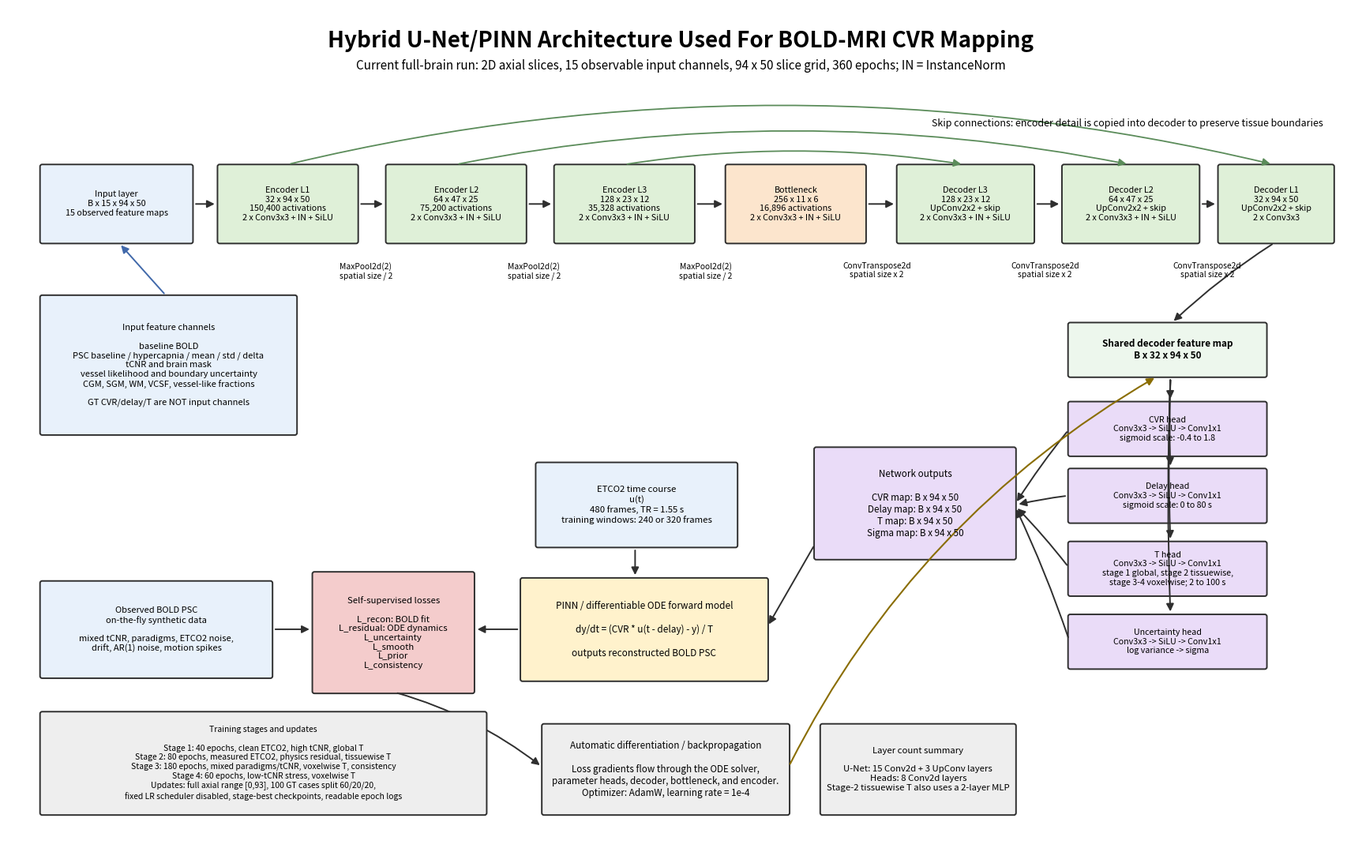

The script that saved this image:
from __future__ import annotations

from pathlib import Path

import matplotlib

matplotlib.use("Agg")
import matplotlib.pyplot as plt
from matplotlib.patches import FancyArrowPatch, FancyBboxPatch


def box(
    ax,
    x: float,
    y: float,
    w: float,
    h: float,
    text: str,
    *,
    fc: str,
    ec: str = "#2f2f2f",
    fs: float = 9.0,
    weight: str = "normal",
):
    patch = FancyBboxPatch(
        (x, y),
        w,
        h,
        boxstyle="round,pad=0.025,rounding_size=0.035",
        linewidth=1.4,
        edgecolor=ec,
        facecolor=fc,
    )
    ax.add_patch(patch)
    ax.text(x + w / 2, y + h / 2, text, ha="center", va="center", fontsize=fs, fontweight=weight)
    return patch


def arrow(ax, start, end, *, color="#2f2f2f", lw=1.4, rad=0.0):
    patch = FancyArrowPatch(
        start,
        end,
        arrowstyle="-|>",
        mutation_scale=14,
        linewidth=lw,
        color=color,
        connectionstyle=f"arc3,rad={rad}",
        shrinkA=4,
        shrinkB=4,
    )
    ax.add_patch(patch)


def main() -> None:
    out_dir = Path("docs/figures")
    out_dir.mkdir(parents=True, exist_ok=True)

    fig, ax = plt.subplots(figsize=(22, 14))
    ax.set_xlim(0, 22)
    ax.set_ylim(0, 14)
    ax.axis("off")

    c_input = "#e8f1fb"
    c_unet = "#dff0d8"
    c_bottleneck = "#fce5cd"
    c_head = "#eadcf8"
    c_pinn = "#fff2cc"
    c_loss = "#f4cccc"
    c_meta = "#eeeeee"

    ax.text(
        11,
        13.45,
        "Hybrid U-Net/PINN Architecture Used For BOLD-MRI CVR Mapping",
        ha="center",
        va="center",
        fontsize=20,
        fontweight="bold",
    )
    ax.text(
        11,
        13.05,
        "Current full-brain run: 2D axial slices, 15 observable input channels, 94 x 50 slice grid, 360 epochs; IN = InstanceNorm",
        ha="center",
        va="center",
        fontsize=11,
    )

    y_main = 10.15
    h_main = 1.25
    main_boxes = [
        (
            0.55,
            y_main,
            2.45,
            h_main,
            "Input layer\nB x 15 x 94 x 50\n15 observed feature maps",
            c_input,
        ),
        (
            3.45,
            y_main,
            2.25,
            h_main,
            "Encoder L1\n32 x 94 x 50\n150,400 activations\n2 x Conv3x3 + IN + SiLU",
            c_unet,
        ),
        (
            6.2,
            y_main,
            2.25,
            h_main,
            "Encoder L2\n64 x 47 x 25\n75,200 activations\n2 x Conv3x3 + IN + SiLU",
            c_unet,
        ),
        (
            8.95,
            y_main,
            2.25,
            h_main,
            "Encoder L3\n128 x 23 x 12\n35,328 activations\n2 x Conv3x3 + IN + SiLU",
            c_unet,
        ),
        (
            11.75,
            y_main,
            2.25,
            h_main,
            "Bottleneck\n256 x 11 x 6\n16,896 activations\n2 x Conv3x3 + IN + SiLU",
            c_bottleneck,
        ),
        (
            14.55,
            y_main,
            2.2,
            h_main,
            "Decoder L3\n128 x 23 x 12\nUpConv2x2 + skip\n2 x Conv3x3 + IN + SiLU",
            c_unet,
        ),
        (
            17.25,
            y_main,
            2.2,
            h_main,
            "Decoder L2\n64 x 47 x 25\nUpConv2x2 + skip\n2 x Conv3x3 + IN + SiLU",
            c_unet,
        ),
        (
            19.8,
            y_main,
            1.85,
            h_main,
            "Decoder L1\n32 x 94 x 50\nUpConv2x2 + skip\n2 x Conv3x3",
            c_unet,
        ),
    ]
    for x, y, w, h, text, fc in main_boxes:
        box(ax, x, y, w, h, text, fc=fc, fs=7.8)
    for left, right in zip(main_boxes[:-1], main_boxes[1:], strict=True):
        x1, y1, w1, h1 = left[:4]
        x2, y2, _, h2 = right[:4]
        arrow(ax, (x1 + w1, y1 + h1 / 2), (x2, y2 + h2 / 2))

    for x in (5.85, 8.6, 11.4):
        ax.text(x, 9.82, "MaxPool2d(2)\nspatial size / 2", ha="center", va="top", fontsize=7.4)
    for x in (14.2, 16.95, 19.6):
        ax.text(
            x,
            9.82,
            "ConvTranspose2d\nspatial size x 2",
            ha="center",
            va="top",
            fontsize=7.4,
        )

    skip_color = "#5b8c5a"
    arrow(ax, (4.55, 11.42), (20.7, 11.42), color=skip_color, lw=1.3, rad=-0.12)
    arrow(ax, (7.3, 11.42), (18.35, 11.42), color=skip_color, lw=1.3, rad=-0.1)
    arrow(ax, (10.05, 11.42), (15.65, 11.42), color=skip_color, lw=1.3, rad=-0.08)
    ax.text(
        15.1,
        12.05,
        "Skip connections: encoder detail is copied into decoder to preserve tissue boundaries",
        fontsize=9,
    )

    box(
        ax,
        0.55,
        7.0,
        4.15,
        2.25,
        "Input feature channels\n\nbaseline BOLD\nPSC baseline / hypercapnia / mean / std / delta\ntCNR and brain mask\nvessel likelihood and boundary uncertainty\nCGM, SGM, WM, VCSF, vessel-like fractions\n\nGT CVR/delay/T are NOT input channels",
        fc=c_input,
        fs=8.0,
    )
    arrow(ax, (2.6, 9.25), (1.8, 10.15), color="#4169aa")

    box(
        ax,
        17.35,
        7.95,
        3.2,
        0.85,
        "Shared decoder feature map\nB x 32 x 94 x 50",
        fc="#edf7ed",
        fs=8.5,
        weight="bold",
    )
    arrow(ax, (20.72, 10.15), (19.0, 8.8), rad=0.05)

    head_specs = [
        ("CVR head\nConv3x3 -> SiLU -> Conv1x1\nsigmoid scale: -0.4 to 1.8", 6.65),
        ("Delay head\nConv3x3 -> SiLU -> Conv1x1\nsigmoid scale: 0 to 80 s", 5.55),
        (
            "T head\nConv3x3 -> SiLU -> Conv1x1\nstage 1 global, stage 2 tissuewise,\nstage 3-4 voxelwise; 2 to 100 s",
            4.35,
        ),
        ("Uncertainty head\nConv3x3 -> SiLU -> Conv1x1\nlog variance -> sigma", 3.15),
    ]
    for text, y in head_specs:
        box(ax, 17.35, y, 3.2, 0.85, text, fc=c_head, fs=7.7)
        arrow(ax, (19.0, 7.95), (19.0, y + 0.85), rad=0.02)

    box(
        ax,
        13.2,
        4.95,
        3.25,
        1.8,
        "Network outputs\n\nCVR map: B x 94 x 50\nDelay map: B x 94 x 50\nT map: B x 94 x 50\nSigma map: B x 94 x 50",
        fc=c_head,
        fs=8.4,
    )
    for y in (7.08, 5.98, 4.78, 3.58):
        arrow(ax, (17.35, y), (16.45, 5.82), rad=0.03)

    box(
        ax,
        8.65,
        5.15,
        3.25,
        1.35,
        "ETCO2 time course\nu(t)\n480 frames, TR = 1.55 s\ntraining windows: 240 or 320 frames",
        fc=c_input,
        fs=8.2,
    )
    box(
        ax,
        8.4,
        2.95,
        4.0,
        1.65,
        "PINN / differentiable ODE forward model\n\ndy/dt = (CVR * u(t - delay) - y) / T\n\noutputs reconstructed BOLD PSC",
        fc=c_pinn,
        fs=8.5,
    )
    arrow(ax, (10.25, 5.15), (10.25, 4.6))
    arrow(ax, (13.2, 5.2), (12.4, 3.8))

    box(
        ax,
        0.55,
        3.0,
        3.75,
        1.55,
        "Observed BOLD PSC\non-the-fly synthetic data\n\nmixed tCNR, paradigms, ETCO2 noise,\ndrift, AR(1) noise, motion spikes",
        fc=c_input,
        fs=8.0,
    )
    box(
        ax,
        5.0,
        2.75,
        2.6,
        1.95,
        "Self-supervised losses\n\nL_recon: BOLD fit\nL_residual: ODE dynamics\nL_uncertainty\nL_smooth\nL_prior\nL_consistency",
        fc=c_loss,
        fs=8.2,
    )
    arrow(ax, (4.3, 3.78), (5.0, 3.78))
    arrow(ax, (8.4, 3.78), (7.6, 3.78))

    box(
        ax,
        8.75,
        0.75,
        4.0,
        1.45,
        "Automatic differentiation / backpropagation\n\nLoss gradients flow through the ODE solver,\nparameter heads, decoder, bottleneck, and encoder.\nOptimizer: AdamW, learning rate = 1e-4",
        fc=c_meta,
        fs=8.4,
    )
    arrow(ax, (6.3, 2.75), (8.75, 1.5), rad=-0.1)
    arrow(ax, (12.75, 1.5), (18.8, 7.95), color="#8a6d00", lw=1.5, rad=-0.15)

    box(
        ax,
        13.3,
        0.75,
        3.15,
        1.45,
        "Layer count summary\n\nU-Net: 15 Conv2d + 3 UpConv layers\nHeads: 8 Conv2d layers\nStage-2 tissuewise T also uses a 2-layer MLP",
        fc=c_meta,
        fs=8.2,
    )
    box(
        ax,
        0.55,
        0.75,
        7.25,
        1.65,
        "Training stages and updates\n\nStage 1: 40 epochs, clean ETCO2, high tCNR, global T\nStage 2: 80 epochs, measured ETCO2, physics residual, tissuewise T\nStage 3: 180 epochs, mixed paradigms/tCNR, voxelwise T, consistency\nStage 4: 60 epochs, low-tCNR stress, voxelwise T\nUpdates: full axial range [0,93], 100 GT cases split 60/20/20,\nfixed LR scheduler disabled, stage-best checkpoints, readable epoch logs",
        fc=c_meta,
        fs=7.45,
    )

    fig.savefig(out_dir / "hybrid_unet_pinn_architecture.png", dpi=220, bbox_inches="tight")
    fig.savefig(out_dir / "hybrid_unet_pinn_architecture.pdf", bbox_inches="tight")
    print(out_dir / "hybrid_unet_pinn_architecture.png")
    print(out_dir / "hybrid_unet_pinn_architecture.pdf")


if __name__ == "__main__":
    main()
